4-way image classification set "dataset" from GitHub (iDanishDev/Maize-Disease-Detection); label vocabulary: maize blight, maize common rust, maize gray leaf spot, maize healthy.

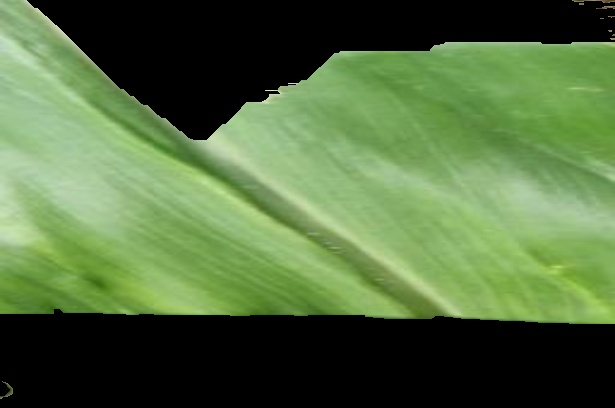
Label: maize healthy

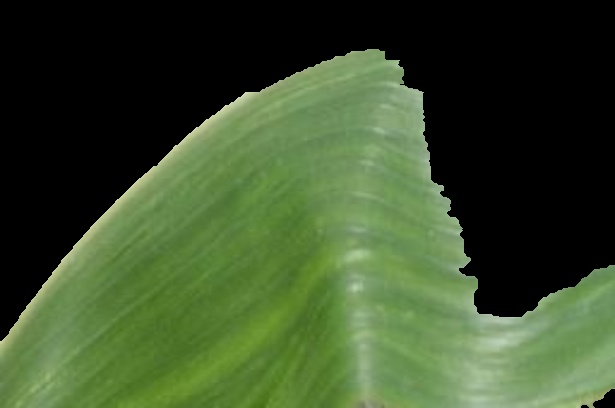
Label: maize healthy

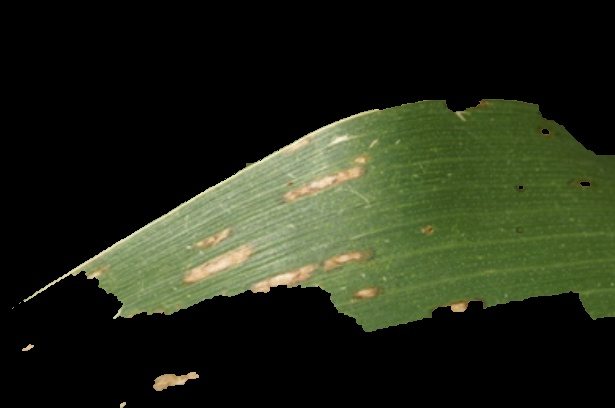
Label: maize gray leaf spot

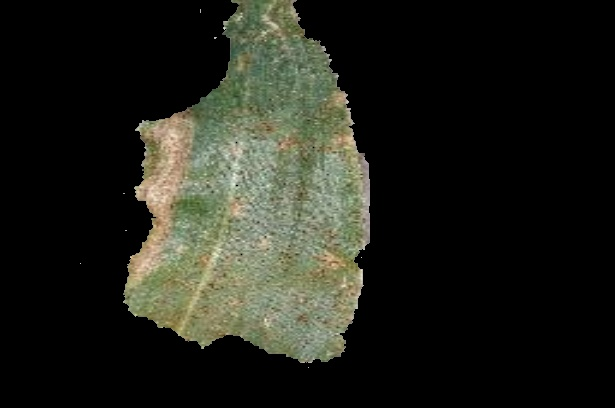
Label: maize blight

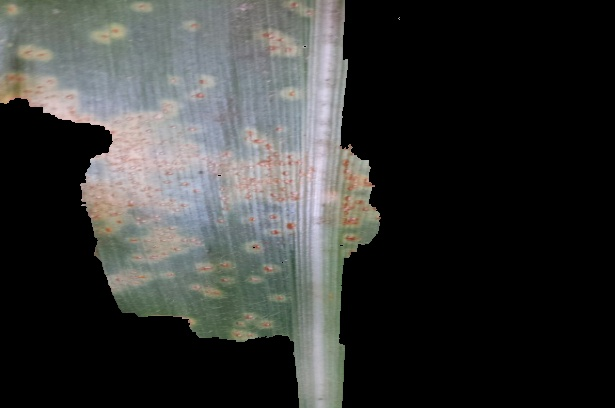
Label: maize common rust

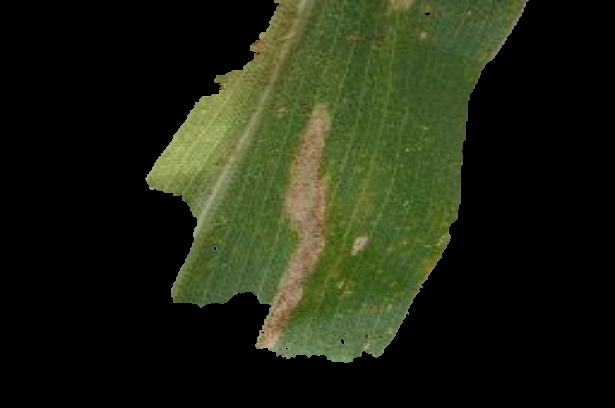
Label: maize blight
